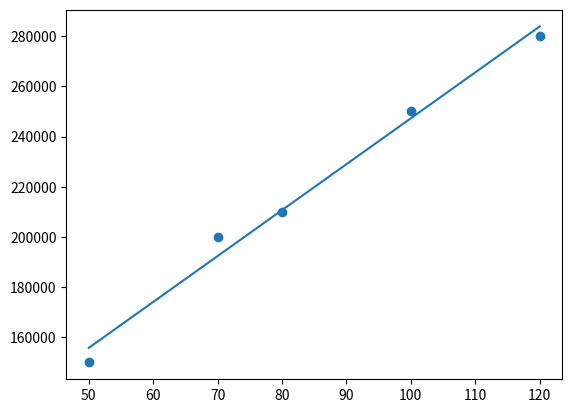

Write the Python code that produced this figure.
#Exercice2
from scipy import stats
import numpy as np
import matplotlib.pyplot as plt

data = [12, 15, 13, 12, 18, 20, 22, 21]

mean = stats.tmean(data)
med = np.median(data)

#Exercise 3
import numpy as np
import matplotlib.pyplot as plt
from scipy.stats import norm

mu, sigma = 50, 10  # mean and standard deviation
gaussian_dist = stats.norm(mu, sigma)
print("PDF at x=0.5:", gaussian_dist.pdf(0.5))

#Exercice 4
data1 = np.random.normal(50, 10, 100)
data2 = np.random.normal(60, 10, 100)
t_stat, p_val = stats.ttest_ind(data1, data2)

#Exercice 5
house_sizes = [50, 70, 80, 100, 120]
house_prices = [150000, 200000, 210000, 250000, 280000]

#What is the slope and intercept of the regression line?
#Predict the price of a house that is 90 square meters.
#Interpret the meaning of the slope in the context of housing prices.

slope, intercept, r_value, p_value, std_err = stats.linregress(house_sizes, house_prices)
print("Slope:", slope)
print("Intercept:", intercept)
line = [slope*x + intercept for x in house_sizes]
print(f'price of a house of 90m2 will be {slope*90+intercept} dollars')
plt.scatter(house_sizes, house_prices)
plt.plot(house_sizes, line)
plt.show()

#Exercice 6
fertilizer_1= [5, 6, 7, 6, 5]
fertilizer_2= [7, 8, 7, 9, 8]
fertilizer_3= [4, 5, 4, 3, 4]

f_value, p_value = stats.f_oneway(fertilizer_1, fertilizer_2, fertilizer_3)
print("F-value:", f_value)
print("P-value:", p_value)
